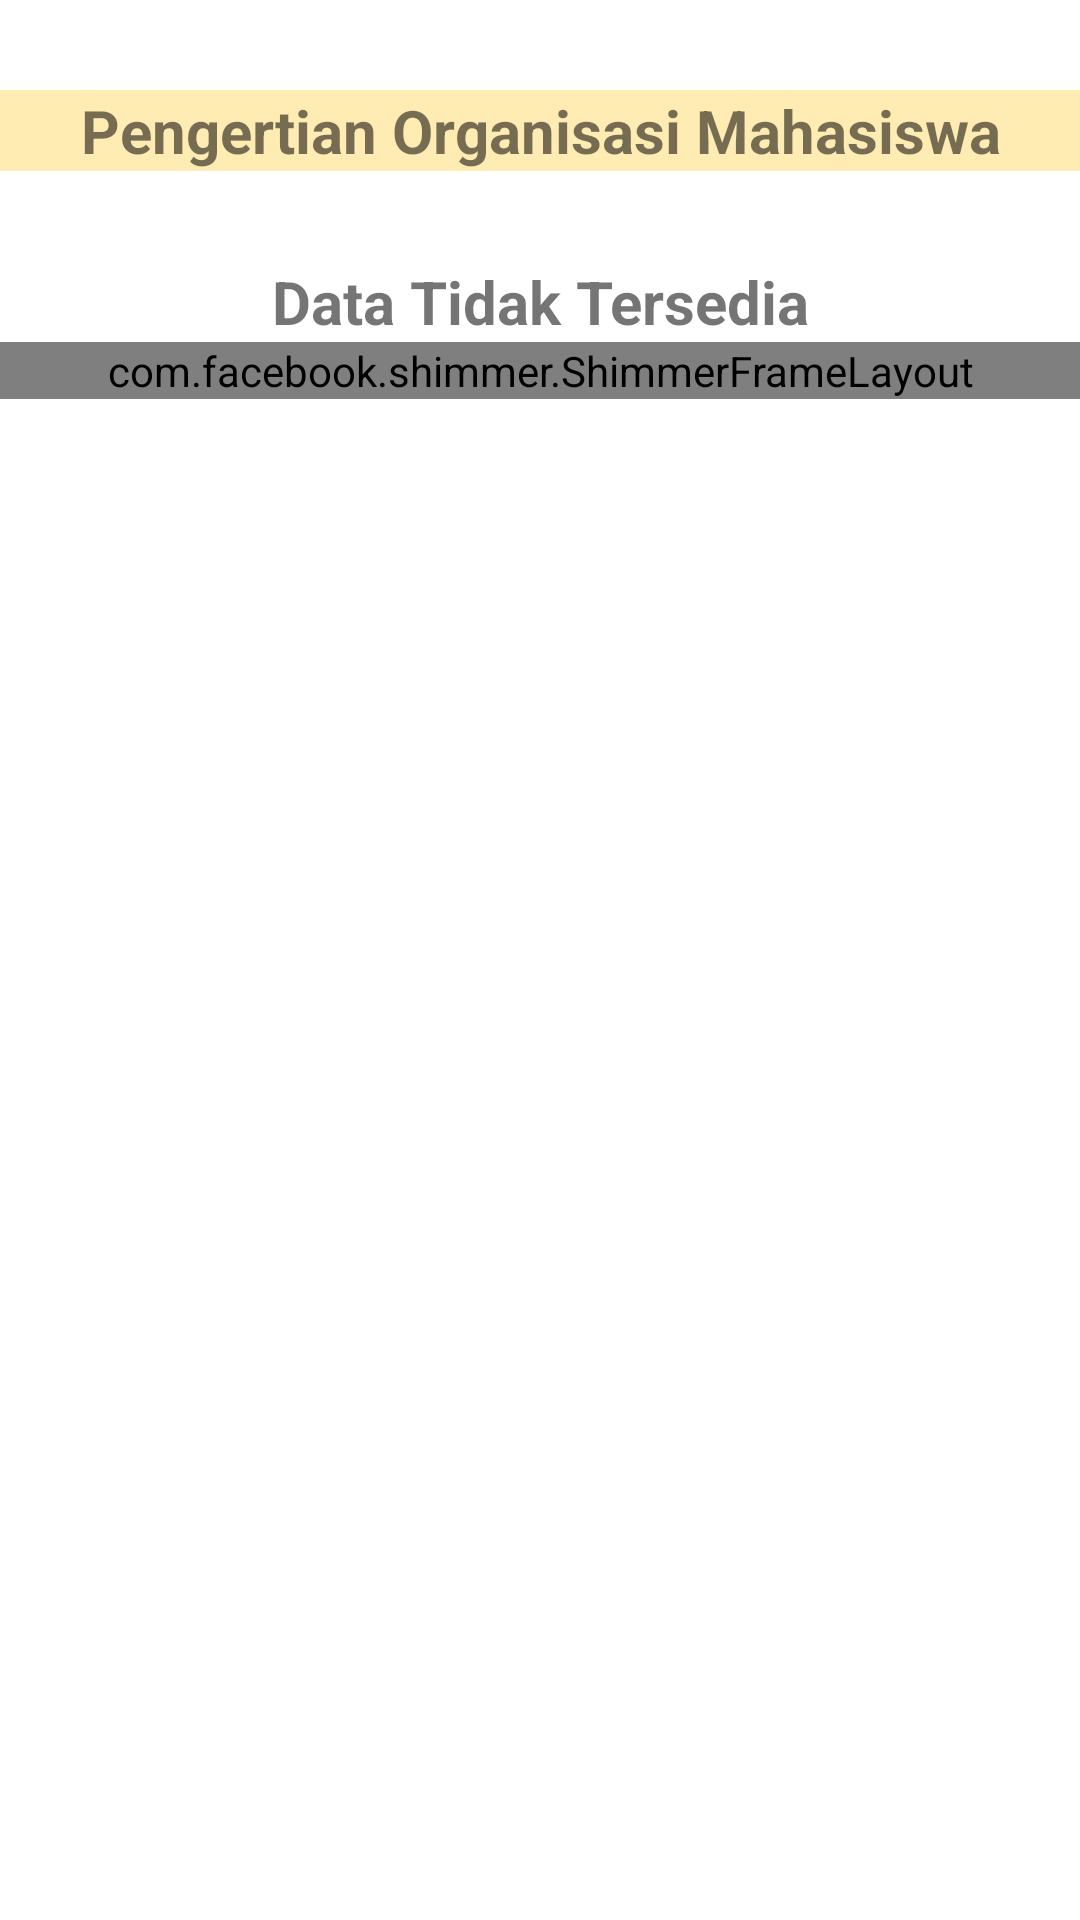

This screen was rendered from an Android layout file. Write that file and the resources it references.
<!-- AndroidManifest.xml: application theme Theme.ManajemenOrganisasi -->
<!-- res/layout/activity_omawa.xml -->
<?xml version="1.0" encoding="utf-8"?>
<ScrollView
    android:layout_width="match_parent"
    android:layout_height="match_parent"
    xmlns:android="http://schemas.android.com/apk/res/android">

    <LinearLayout
        android:orientation="vertical"
        android:layout_width="match_parent"
        android:layout_height="wrap_content">

        <TextView
            android:layout_width="match_parent"
            android:layout_height="wrap_content"
            android:layout_marginTop="30dp"
            android:background="@color/amber_100"
            android:gravity="center"
            android:text="Pengertian Organisasi Mahasiswa"
            android:textSize="20sp"
            android:textStyle="bold"/>


        <TextView
            android:id="@+id/tv_data_tidak_tersedia"
            android:layout_width="match_parent"
            android:layout_height="wrap_content"
            android:layout_marginTop="30dp"
            android:gravity="center"
            android:text="Data Tidak Tersedia"
            android:textSize="20sp"
            android:textStyle="bold"/>

        <com.facebook.shimmer.ShimmerFrameLayout
            android:id="@+id/shimmer_layout_organisasi"
            android:layout_width="match_parent"
            android:layout_height="wrap_content">

            <RelativeLayout
                android:layout_width="match_parent"
                android:layout_height="wrap_content">

                <TextView
                    android:id="@+id/tv_organisasi_pengertian"
                    android:layout_width="match_parent"
                    android:layout_height="wrap_content"
                    android:layout_margin="16dp"
                    android:layout_marginTop="20dp"
                    android:textSize="20sp"
                    android:textStyle="bold"/>

                <View
                    android:id="@+id/view1"
                    android:background="#ddd"
                    android:layout_width="match_parent"
                    android:layout_height="wrap_content"
                    android:layout_alignStart="@+id/tv_organisasi_pengertian"
                    android:layout_alignTop="@+id/tv_organisasi_pengertian"
                    android:layout_alignEnd="@+id/tv_organisasi_pengertian"
                    android:layout_alignBottom="@+id/tv_organisasi_pengertian" />

                <TextView
                    android:layout_below="@id/tv_organisasi_pengertian"
                    android:id="@+id/tv_organisasi_tanggal"
                    android:layout_width="match_parent"
                    android:layout_height="wrap_content"
                    android:layout_margin="16dp"
                    android:layout_marginTop="20dp"
                    android:textSize="20sp"
                    android:textStyle="bold"/>

                <View
                    android:id="@+id/view2"
                    android:background="#ddd"
                    android:layout_width="match_parent"
                    android:layout_height="wrap_content"
                    android:layout_alignStart="@+id/tv_organisasi_tanggal"
                    android:layout_alignTop="@+id/tv_organisasi_tanggal"
                    android:layout_alignEnd="@+id/tv_organisasi_tanggal"
                    android:layout_alignBottom="@+id/tv_organisasi_tanggal" />

                <ImageView
                    android:layout_margin="16dp"
                    android:layout_below="@id/tv_organisasi_tanggal"
                    android:id="@+id/iv_organisasi_gambar"
                    android:layout_width="match_parent"
                    android:layout_height="200dp"/>

                <View
                    android:id="@+id/view3"
                    android:background="#ddd"
                    android:layout_width="match_parent"
                    android:layout_height="wrap_content"
                    android:layout_alignStart="@+id/iv_organisasi_gambar"
                    android:layout_alignTop="@+id/iv_organisasi_gambar"
                    android:layout_alignEnd="@+id/iv_organisasi_gambar"
                    android:layout_alignBottom="@+id/iv_organisasi_gambar" />

                <TextView
                    android:layout_below="@id/iv_organisasi_gambar"
                    android:id="@+id/tv_organisasi_deskripsi"
                    android:layout_width="match_parent"
                    android:layout_height="match_parent"
                    android:layout_margin="16dp"
                    android:layout_marginTop="20dp"
                    android:textSize="20sp"/>

                <View
                    android:id="@+id/view4"
                    android:background="#ddd"
                    android:layout_width="match_parent"
                    android:layout_height="wrap_content"
                    android:layout_alignStart="@+id/tv_organisasi_deskripsi"
                    android:layout_alignTop="@+id/tv_organisasi_deskripsi"
                    android:layout_alignEnd="@+id/tv_organisasi_deskripsi"
                    android:layout_alignBottom="@+id/tv_organisasi_deskripsi" />
            </RelativeLayout>
        </com.facebook.shimmer.ShimmerFrameLayout>
    </LinearLayout>
</ScrollView>
<!-- resources referenced by this layout -->
<resources>
  <color name="amber_100">#FFECB3</color>
  <style name="Theme.ManajemenOrganisasi" parent="Theme.MaterialComponents.DayNight.DarkActionBar">
          
          <item name="colorPrimary">@color/purple_500</item>
          <item name="colorPrimaryVariant">@color/purple_700</item>
          <item name="colorOnPrimary">@color/white</item>
          
          <item name="colorSecondary">@color/teal_200</item>
          <item name="colorSecondaryVariant">@color/teal_700</item>
          <item name="colorOnSecondary">@color/black</item>
          
          <item name="android:statusBarColor" tools:targetApi="l">?attr/colorPrimaryVariant</item>
          
      </style>
  <color name="purple_500">#9C27B0</color>
  <color name="purple_700">#7B1FA2</color>
  <color name="white">#FFFFFFFF</color>
  <color name="teal_200">#80CBC4</color>
  <color name="teal_700">#00796B</color>
  <color name="black">#FF000000</color>
</resources>
